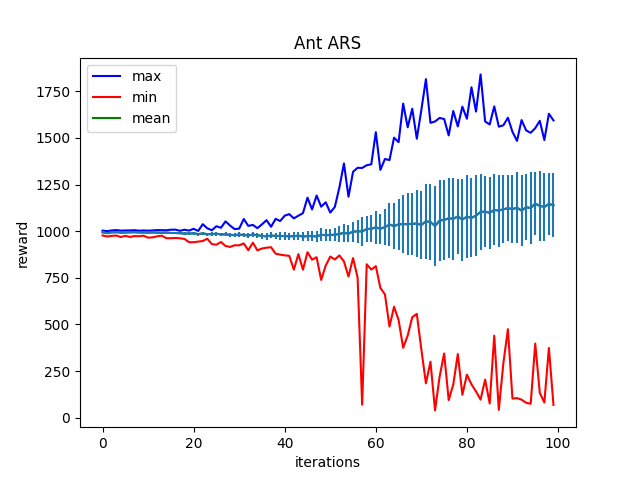

Values plotted in this chart, from the file beside it:
Iter:0, max:1002.7532958984375, mean:993.8927001953125, min:976.9515380859375, std:4.430755138397217
Iter:1, max:999.8485717773438, mean:988.8387451171875, min:971.177001953125, std:4.848465442657471
Iter:2, max:1003.6752319335938, mean:993.4830932617188, min:974.537109375, std:4.487648963928223
Iter:3, max:1005.7222900390625, mean:994.15283203125, min:976.3196411132812, std:4.521980285644531
Iter:4, max:1002.7682495117188, mean:992.2059326171875, min:968.422607421875, std:5.318139553070068
Iter:5, max:1003.5182495117188, mean:992.5363159179688, min:974.8436889648438, std:4.963734149932861
Iter:6, max:1003.7501831054688, mean:993.5589599609375, min:968.7344970703125, std:5.104514122009277
Iter:7, max:1005.1065673828125, mean:994.2249755859375, min:973.4673461914062, std:4.822544574737549
Iter:8, max:1002.3113403320312, mean:992.6024169921875, min:972.6076049804688, std:4.936546802520752
Iter:9, max:1003.619140625, mean:992.5734252929688, min:975.3429565429688, std:5.036055564880371
Iter:10, max:1002.507080078125, mean:991.5645751953125, min:965.122802734375, std:5.4013671875
Iter:11, max:1003.7858276367188, mean:992.5345458984375, min:966.6182861328125, std:5.018409729003906
Iter:12, max:1005.6849975585938, mean:992.0513916015625, min:972.2643432617188, std:5.347114562988281
Iter:13, max:1005.10693359375, mean:991.125, min:975.67041015625, std:5.543508052825928
Iter:14, max:1004.5665283203125, mean:991.7959594726562, min:962.1538696289062, std:5.7881317138671875
Iter:15, max:1007.6726684570312, mean:990.001708984375, min:961.983154296875, std:5.701487064361572
Iter:16, max:1007.9166259765625, mean:989.9386596679688, min:963.1876220703125, std:6.318852424621582
Iter:17, max:1001.8699951171875, mean:988.7989501953125, min:961.6990966796875, std:6.289334297180176
Iter:18, max:1007.558837890625, mean:987.135986328125, min:957.9390869140625, std:6.885565280914307
Iter:19, max:1003.0270385742188, mean:986.87890625, min:940.6905517578125, std:7.469005584716797
Iter:20, max:1012.3619384765625, mean:988.406494140625, min:940.6446533203125, std:7.759584903717041
Iter:21, max:1001.1900634765625, mean:984.2071533203125, min:943.9051513671875, std:8.379990577697754
Iter:22, max:1037.25341796875, mean:987.6015014648438, min:947.1580200195312, std:7.9914422035217285
Iter:23, max:1015.058837890625, mean:983.831298828125, min:959.2257690429688, std:8.106352806091309
Iter:24, max:1005.0004272460938, mean:983.7111206054688, min:930.4097900390625, std:9.256705284118652
Iter:25, max:1026.3963623046875, mean:985.936279296875, min:927.2780151367188, std:10.016725540161133
Iter:26, max:1017.835693359375, mean:982.5297241210938, min:941.7539672851562, std:10.100495338439941
Iter:27, max:1052.43359375, mean:982.5372314453125, min:920.2503662109375, std:11.258280754089355
Iter:28, max:1029.7745361328125, mean:980.0810546875, min:915.2735595703125, std:11.238229751586914
Iter:29, max:1011.0452880859375, mean:978.552734375, min:924.538330078125, std:11.74109172821045
Iter:30, max:1013.3943481445312, mean:981.3182983398438, min:923.6908569335938, std:12.336369514465332
Iter:31, max:1065.059326171875, mean:979.8901977539062, min:934.1034545898438, std:12.11925220489502
Iter:32, max:1028.2137451171875, mean:976.4152221679688, min:897.6029052734375, std:14.437715530395508
Iter:33, max:1033.39208984375, mean:982.1847534179688, min:938.0823364257812, std:11.692805290222168
Iter:34, max:1015.9507446289062, mean:977.3853759765625, min:896.9231567382812, std:14.253979682922363
Iter:35, max:1036.2774658203125, mean:975.0987548828125, min:906.8711547851562, std:15.285219192504883
Iter:36, max:1058.936279296875, mean:971.6580810546875, min:911.1747436523438, std:18.14892578125
Iter:37, max:1023.37255859375, mean:976.7982177734375, min:913.812744140625, std:16.19464111328125
Iter:38, max:1065.8922119140625, mean:973.9034423828125, min:879.1700439453125, std:17.180988311767578
Iter:39, max:1054.1077880859375, mean:974.341064453125, min:873.9913330078125, std:19.243144989013672
Iter:40, max:1083.0010986328125, mean:973.4189453125, min:870.0355834960938, std:20.614606857299805
Iter:41, max:1091.0594482421875, mean:972.3533935546875, min:867.4695434570312, std:20.23954200744629
Iter:42, max:1068.4222412109375, mean:972.807861328125, min:793.5366821289062, std:22.90213966369629
Iter:43, max:1082.6834716796875, mean:975.671142578125, min:876.8221435546875, std:22.03633689880371
Iter:44, max:1096.5673828125, mean:970.8091430664062, min:793.2435913085938, std:25.62010383605957
Iter:45, max:1179.62353515625, mean:973.6924438476562, min:887.0204467773438, std:24.89527702331543
Iter:46, max:1116.087890625, mean:973.8796997070312, min:846.9782104492188, std:26.973346710205078
Iter:47, max:1191.0103759765625, mean:971.0492553710938, min:860.1085815429688, std:28.718704223632812
Iter:48, max:1131.2047119140625, mean:980.4114990234375, min:738.2926635742188, std:34.282386779785156
Iter:49, max:1154.6558837890625, mean:978.2883911132812, min:815.46533203125, std:33.410430908203125
Iter:50, max:1099.3856201171875, mean:979.8837890625, min:863.7091674804688, std:31.544410705566406
Iter:51, max:1129.802978515625, mean:980.3740234375, min:848.0416870117188, std:35.050575256347656
Iter:52, max:1234.08056640625, mean:984.669677734375, min:869.7640380859375, std:43.008567810058594
Iter:53, max:1362.987548828125, mean:990.9676513671875, min:837.631591796875, std:48.46331787109375
Iter:54, max:1184.650634765625, mean:986.6221923828125, min:756.6735229492188, std:47.469764709472656
Iter:55, max:1318.2276611328125, mean:997.302978515625, min:855.5833740234375, std:54.196678161621094
Iter:56, max:1339.570068359375, mean:998.8838500976562, min:750.8284912109375, std:60.73816680908203
Iter:57, max:1338.6705322265625, mean:998.3577880859375, min:69.44808197021484, std:79.68341064453125
Iter:58, max:1353.4151611328125, mean:1011.1456298828125, min:822.4869995117188, std:70.88603210449219
Iter:59, max:1358.0242919921875, mean:1012.6886596679688, min:793.8742065429688, std:73.02369689941406
Iter:60, max:1530.52783203125, mean:1020.1611328125, min:812.0045166015625, std:89.16075897216797
... 39 more rows
